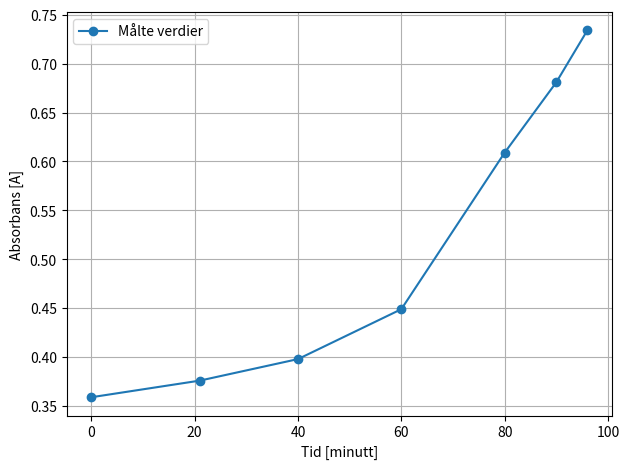

Python code for this plot:
import numpy as np
import matplotlib.pyplot as plt

x = np.array([0, 21, 40, 60, 80, 90, 96])   # Tid
y = np.array([0.359, 0.376, 0.398, 0.449, 0.609, 0.681, 0.734])  # Absorbansmåling

plt.figure()

plt.plot(
    x,
    y,
    marker="o",
    label="Målte verdier"
)

plt.xlabel("Tid [minutt]")
plt.ylabel("Absorbans [A]")
plt.legend()
plt.grid(True)

plt.tight_layout()
plt.show()

# Optional numerical output
print("===== RESULTATER =====")
for xi, yi in zip(x, y):
    print(f"Tid: {xi} min  |  Absorbans: {yi}")
